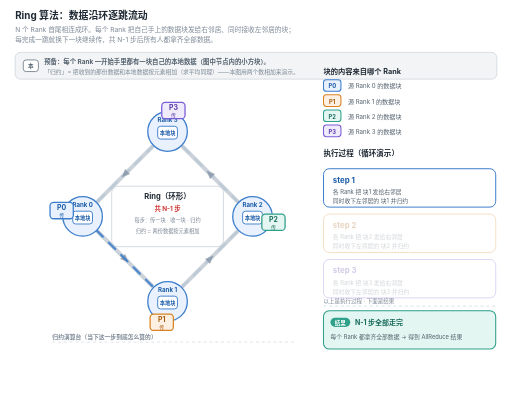
t = 0.00 s
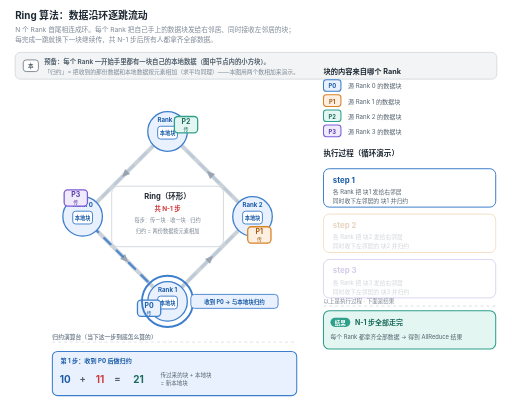
t = 1.66 s
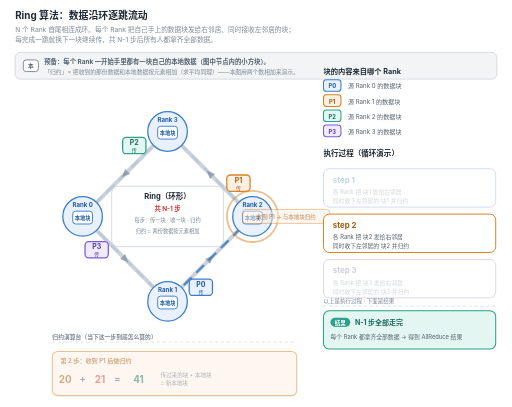
t = 3.32 s
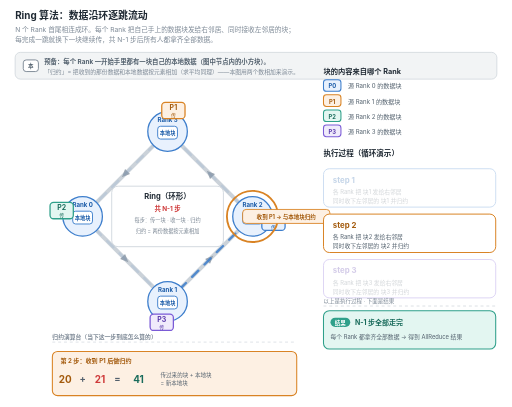
t = 4.93 s
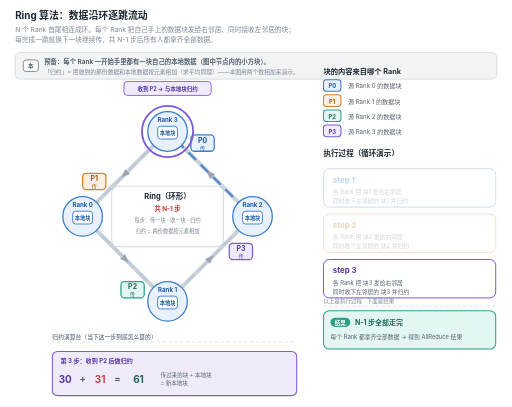
t = 6.65 s
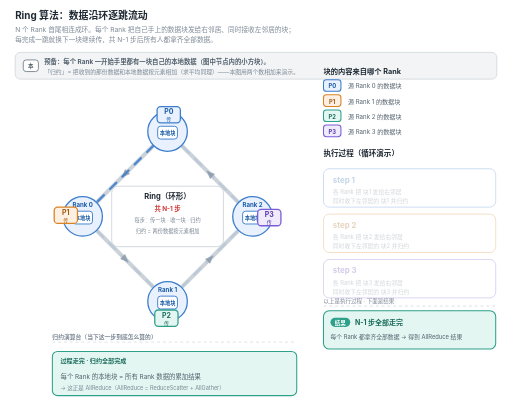
t = 8.03 s

The animated SVG that drew these frames (rendered in a browser with its animation timeline set to each time). Animation: 28 SMIL elements (animate=24,animateTransform=4); frames cover the first 8.03 s, repeats indefinitely.

<svg xmlns="http://www.w3.org/2000/svg" viewBox="0 0 880 700" width="100%" role="img" style="max-width:100%;height:auto">
<rect x="0" y="0" width="880" height="700" fill="#ffffff"/>
<text x="26" y="32" font-family="-apple-system,'Segoe UI','Microsoft YaHei','PingFang SC','Hiragino Sans GB','Source Han Sans SC','Noto Sans CJK SC',Roboto,Helvetica,Arial,sans-serif" font-size="17" fill="#1f2933" text-anchor="start" font-weight="700">Ring 算法：数据沿环逐跳流动</text>
<text x="26" y="55" font-family="-apple-system,'Segoe UI','Microsoft YaHei','PingFang SC','Hiragino Sans GB','Source Han Sans SC','Noto Sans CJK SC',Roboto,Helvetica,Arial,sans-serif" font-size="11.5" fill="#7b8794" text-anchor="start" font-weight="400">N 个 Rank 首尾相连成环。每个 Rank 把自己手上的数据块发给右邻居、同时接收左邻居的块；</text>
<text x="26" y="73" font-family="-apple-system,'Segoe UI','Microsoft YaHei','PingFang SC','Hiragino Sans GB','Source Han Sans SC','Noto Sans CJK SC',Roboto,Helvetica,Arial,sans-serif" font-size="11.5" fill="#7b8794" text-anchor="start" font-weight="400">每完成一跳就换下一块继续传，共 N-1 步后所有人都拿齐全部数据。</text>
<rect x="26" y="90" width="828" height="46" rx="9" ry="9" fill="#f2f4f5" stroke="#cbd2d9" stroke-width="1.2"/>
<rect x="40" y="103" width="26" height="20" rx="5" ry="5" fill="#ffffff" stroke="#7b8794" stroke-width="1.6"/>
<text x="53" y="117" font-family="-apple-system,'Segoe UI','Microsoft YaHei','PingFang SC','Hiragino Sans GB','Source Han Sans SC','Noto Sans CJK SC',Roboto,Helvetica,Arial,sans-serif" font-size="9.5" fill="#52606d" text-anchor="middle" font-weight="700">本</text>
<text x="76" y="110" font-family="-apple-system,'Segoe UI','Microsoft YaHei','PingFang SC','Hiragino Sans GB','Source Han Sans SC','Noto Sans CJK SC',Roboto,Helvetica,Arial,sans-serif" font-size="11" fill="#52606d" text-anchor="start" font-weight="700">预备：每个 Rank 一开始手里都有一块自己的本地数据（图中节点内的小方块）。</text>
<text x="76" y="128" font-family="-apple-system,'Segoe UI','Microsoft YaHei','PingFang SC','Hiragino Sans GB','Source Han Sans SC','Noto Sans CJK SC',Roboto,Helvetica,Arial,sans-serif" font-size="10" fill="#7b8794" text-anchor="start" font-weight="400">「归约」= 把收到的那份数据和本地数据按元素相加（求平均同理）——本图用两个数相加来演示。</text>
<line x1="142.0" y1="372.0" x2="288.0" y2="518.0" stroke="#cbd2d9" stroke-width="7" stroke-linecap="round"/>
<line x1="288.0" y1="518.0" x2="434.0" y2="372.0" stroke="#cbd2d9" stroke-width="7" stroke-linecap="round"/>
<line x1="434.0" y1="372.0" x2="288.0" y2="226.0" stroke="#cbd2d9" stroke-width="7" stroke-linecap="round"/>
<line x1="288.0" y1="226.0" x2="142.0" y2="372.0" stroke="#cbd2d9" stroke-width="7" stroke-linecap="round"/>
<g transform="translate(215.0,445.0) rotate(45.0)"><path d="M -6 -6 L 8 0 L -6 6 z" fill="#9aa5b1"/></g>
<g transform="translate(361.0,445.0) rotate(-45.0)"><path d="M -6 -6 L 8 0 L -6 6 z" fill="#9aa5b1"/></g>
<g transform="translate(361.0,299.0) rotate(-135.0)"><path d="M -6 -6 L 8 0 L -6 6 z" fill="#9aa5b1"/></g>
<g transform="translate(215.0,299.0) rotate(135.0)"><path d="M -6 -6 L 8 0 L -6 6 z" fill="#9aa5b1"/></g>
<line x1="166.0" y1="396.0" x2="264.0" y2="494.0" stroke="#3d7ecc" stroke-width="4" stroke-linecap="round" stroke-dasharray="15 15" opacity="0.2"><animate attributeName="stroke-dashoffset" values="30;0" dur="2.65s" repeatCount="indefinite"/><animate attributeName="opacity" values="0.10;0.85;0.85;0.10;0.10;0.10;0.10;0.10;0.10" keyTimes="0;0;0.25;0.25;0.5;0.5;0.75;0.75;1" calcMode="linear" dur="10.6s" repeatCount="indefinite"/></line>
<line x1="312.0" y1="494.0" x2="410.0" y2="396.0" stroke="#3d7ecc" stroke-width="4" stroke-linecap="round" stroke-dasharray="15 15" opacity="0.2"><animate attributeName="stroke-dashoffset" values="30;0" dur="2.65s" repeatCount="indefinite"/><animate attributeName="opacity" values="0.10;0.10;0.10;0.85;0.85;0.10;0.10;0.10;0.10" keyTimes="0;0.25;0.25;0.25;0.5;0.5;0.75;0.75;1" calcMode="linear" dur="10.6s" repeatCount="indefinite"/></line>
<line x1="410.0" y1="348.0" x2="312.0" y2="250.0" stroke="#3d7ecc" stroke-width="4" stroke-linecap="round" stroke-dasharray="15 15" opacity="0.2"><animate attributeName="stroke-dashoffset" values="30;0" dur="2.65s" repeatCount="indefinite"/><animate attributeName="opacity" values="0.10;0.10;0.10;0.10;0.10;0.85;0.85;0.10;0.10" keyTimes="0;0.25;0.25;0.5;0.5;0.5;0.75;0.75;1" calcMode="linear" dur="10.6s" repeatCount="indefinite"/></line>
<line x1="264.0" y1="250.0" x2="166.0" y2="348.0" stroke="#3d7ecc" stroke-width="4" stroke-linecap="round" stroke-dasharray="15 15" opacity="0.2"><animate attributeName="stroke-dashoffset" values="30;0" dur="2.65s" repeatCount="indefinite"/><animate attributeName="opacity" values="0.10;0.10;0.10;0.10;0.10;0.10;0.10;0.85;0.85" keyTimes="0;0.25;0.25;0.5;0.5;0.75;0.75;0.75;1" calcMode="linear" dur="10.6s" repeatCount="indefinite"/></line>
<circle cx="142.0" cy="372.0" r="34" fill="#e8f1fd" stroke="#3d7ecc" stroke-width="2.2"/>
<text x="142.0" y="356.0" font-family="-apple-system,'Segoe UI','Microsoft YaHei','PingFang SC','Hiragino Sans GB','Source Han Sans SC','Noto Sans CJK SC',Roboto,Helvetica,Arial,sans-serif" font-size="10.5" fill="#1a5ba8" text-anchor="middle" font-weight="700">Rank 0</text>
<rect x="125.0" y="363.0" width="34" height="22" rx="5" ry="5" fill="#ffffff" stroke="#3d7ecc" stroke-width="1.6"/>
<text x="142.0" y="378.0" font-family="-apple-system,'Segoe UI','Microsoft YaHei','PingFang SC','Hiragino Sans GB','Source Han Sans SC','Noto Sans CJK SC',Roboto,Helvetica,Arial,sans-serif" font-size="9" fill="#1a5ba8" text-anchor="middle" font-weight="700">本地块</text>
<circle cx="288.0" cy="518.0" r="34" fill="#e8f1fd" stroke="#3d7ecc" stroke-width="2.2"/>
<text x="288.0" y="502.0" font-family="-apple-system,'Segoe UI','Microsoft YaHei','PingFang SC','Hiragino Sans GB','Source Han Sans SC','Noto Sans CJK SC',Roboto,Helvetica,Arial,sans-serif" font-size="10.5" fill="#1a5ba8" text-anchor="middle" font-weight="700">Rank 1</text>
<rect x="271.0" y="509.0" width="34" height="22" rx="5" ry="5" fill="#ffffff" stroke="#3d7ecc" stroke-width="1.6"/>
<text x="288.0" y="524.0" font-family="-apple-system,'Segoe UI','Microsoft YaHei','PingFang SC','Hiragino Sans GB','Source Han Sans SC','Noto Sans CJK SC',Roboto,Helvetica,Arial,sans-serif" font-size="9" fill="#1a5ba8" text-anchor="middle" font-weight="700">本地块</text>
<circle cx="434.0" cy="372.0" r="34" fill="#e8f1fd" stroke="#3d7ecc" stroke-width="2.2"/>
<text x="434.0" y="356.00000000000006" font-family="-apple-system,'Segoe UI','Microsoft YaHei','PingFang SC','Hiragino Sans GB','Source Han Sans SC','Noto Sans CJK SC',Roboto,Helvetica,Arial,sans-serif" font-size="10.5" fill="#1a5ba8" text-anchor="middle" font-weight="700">Rank 2</text>
<rect x="417.0" y="363.0" width="34" height="22" rx="5" ry="5" fill="#ffffff" stroke="#3d7ecc" stroke-width="1.6"/>
<text x="434.0" y="378.00000000000006" font-family="-apple-system,'Segoe UI','Microsoft YaHei','PingFang SC','Hiragino Sans GB','Source Han Sans SC','Noto Sans CJK SC',Roboto,Helvetica,Arial,sans-serif" font-size="9" fill="#1a5ba8" text-anchor="middle" font-weight="700">本地块</text>
<circle cx="288.0" cy="226.0" r="34" fill="#e8f1fd" stroke="#3d7ecc" stroke-width="2.2"/>
<text x="288.00000000000006" y="210.0" font-family="-apple-system,'Segoe UI','Microsoft YaHei','PingFang SC','Hiragino Sans GB','Source Han Sans SC','Noto Sans CJK SC',Roboto,Helvetica,Arial,sans-serif" font-size="10.5" fill="#1a5ba8" text-anchor="middle" font-weight="700">Rank 3</text>
<rect x="271.0" y="217.0" width="34" height="22" rx="5" ry="5" fill="#ffffff" stroke="#3d7ecc" stroke-width="1.6"/>
<text x="288.00000000000006" y="232.0" font-family="-apple-system,'Segoe UI','Microsoft YaHei','PingFang SC','Hiragino Sans GB','Source Han Sans SC','Noto Sans CJK SC',Roboto,Helvetica,Arial,sans-serif" font-size="9" fill="#1a5ba8" text-anchor="middle" font-weight="700">本地块</text>
<g transform="translate(106.0,362.0)"><animateTransform attributeName="transform" type="translate" values="106.0,362.0;134.7,394.0;163.3,426.0;192.0,458.0;220.7,490.0;249.3,522.0;278.0,554.0;278.0,554.0;278.0,554.0;310.0,525.3;342.0,496.7;374.0,468.0;406.0,439.3;438.0,410.7;470.0,382.0;470.0,382.0;470.0,382.0;441.3,350.0;412.7,318.0;384.0,286.0;355.3,254.0;326.7,222.0;298.0,190.0;298.0,190.0;298.0,190.0;266.0,218.7;234.0,247.3;202.0,276.0;170.0,304.7;138.0,333.3;106.0,362.0;106.0,362.0" keyTimes="0;0.0298742;0.0597484;0.0896226;0.119497;0.149371;0.179245;0.25;0.25;0.279874;0.309748;0.339623;0.369497;0.399371;0.429245;0.5;0.5;0.529874;0.559748;0.589623;0.619497;0.649371;0.679245;0.75;0.75;0.779874;0.809748;0.839623;0.869497;0.899371;0.929245;1" calcMode="linear" dur="10.6s" repeatCount="indefinite"/><rect x="-20" y="-14" width="40" height="28" rx="6" ry="6" fill="#e8f1fd" stroke="#3d7ecc" stroke-width="2.2"/><text x="0" y="-1" font-family="-apple-system,'Segoe UI','Microsoft YaHei','PingFang SC','Hiragino Sans GB','Source Han Sans SC','Noto Sans CJK SC',Roboto,Helvetica,Arial,sans-serif" font-size="12" fill="#1a5ba8" text-anchor="middle" font-weight="700">P0</text><text x="0" y="11" font-family="-apple-system,'Segoe UI','Microsoft YaHei','PingFang SC','Hiragino Sans GB','Source Han Sans SC','Noto Sans CJK SC',Roboto,Helvetica,Arial,sans-serif" font-size="8.5" fill="#1a5ba8" text-anchor="middle">传</text></g>
<g transform="translate(278.0,554.0)"><animateTransform attributeName="transform" type="translate" values="278.0,554.0;310.0,525.3;342.0,496.7;374.0,468.0;406.0,439.3;438.0,410.7;470.0,382.0;470.0,382.0;470.0,382.0;441.3,350.0;412.7,318.0;384.0,286.0;355.3,254.0;326.7,222.0;298.0,190.0;298.0,190.0;298.0,190.0;266.0,218.7;234.0,247.3;202.0,276.0;170.0,304.7;138.0,333.3;106.0,362.0;106.0,362.0;106.0,362.0;134.7,394.0;163.3,426.0;192.0,458.0;220.7,490.0;249.3,522.0;278.0,554.0;278.0,554.0" keyTimes="0;0.0298742;0.0597484;0.0896226;0.119497;0.149371;0.179245;0.25;0.25;0.279874;0.309748;0.339623;0.369497;0.399371;0.429245;0.5;0.5;0.529874;0.559748;0.589623;0.619497;0.649371;0.679245;0.75;0.75;0.779874;0.809748;0.839623;0.869497;0.899371;0.929245;1" calcMode="linear" dur="10.6s" repeatCount="indefinite"/><rect x="-20" y="-14" width="40" height="28" rx="6" ry="6" fill="#fdf0e3" stroke="#d98324" stroke-width="2.2"/><text x="0" y="-1" font-family="-apple-system,'Segoe UI','Microsoft YaHei','PingFang SC','Hiragino Sans GB','Source Han Sans SC','Noto Sans CJK SC',Roboto,Helvetica,Arial,sans-serif" font-size="12" fill="#a35a0c" text-anchor="middle" font-weight="700">P1</text><text x="0" y="11" font-family="-apple-system,'Segoe UI','Microsoft YaHei','PingFang SC','Hiragino Sans GB','Source Han Sans SC','Noto Sans CJK SC',Roboto,Helvetica,Arial,sans-serif" font-size="8.5" fill="#a35a0c" text-anchor="middle">传</text></g>
<g transform="translate(470.0,382.0)"><animateTransform attributeName="transform" type="translate" values="470.0,382.0;441.3,350.0;412.7,318.0;384.0,286.0;355.3,254.0;326.7,222.0;298.0,190.0;298.0,190.0;298.0,190.0;266.0,218.7;234.0,247.3;202.0,276.0;170.0,304.7;138.0,333.3;106.0,362.0;106.0,362.0;106.0,362.0;134.7,394.0;163.3,426.0;192.0,458.0;220.7,490.0;249.3,522.0;278.0,554.0;278.0,554.0;278.0,554.0;310.0,525.3;342.0,496.7;374.0,468.0;406.0,439.3;438.0,410.7;470.0,382.0;470.0,382.0" keyTimes="0;0.0298742;0.0597484;0.0896226;0.119497;0.149371;0.179245;0.25;0.25;0.279874;0.309748;0.339623;0.369497;0.399371;0.429245;0.5;0.5;0.529874;0.559748;0.589623;0.619497;0.649371;0.679245;0.75;0.75;0.779874;0.809748;0.839623;0.869497;0.899371;0.929245;1" calcMode="linear" dur="10.6s" repeatCount="indefinite"/><rect x="-20" y="-14" width="40" height="28" rx="6" ry="6" fill="#e3f6f1" stroke="#2fa08a" stroke-width="2.2"/><text x="0" y="-1" font-family="-apple-system,'Segoe UI','Microsoft YaHei','PingFang SC','Hiragino Sans GB','Source Han Sans SC','Noto Sans CJK SC',Roboto,Helvetica,Arial,sans-serif" font-size="12" fill="#186b5b" text-anchor="middle" font-weight="700">P2</text><text x="0" y="11" font-family="-apple-system,'Segoe UI','Microsoft YaHei','PingFang SC','Hiragino Sans GB','Source Han Sans SC','Noto Sans CJK SC',Roboto,Helvetica,Arial,sans-serif" font-size="8.5" fill="#186b5b" text-anchor="middle">传</text></g>
<g transform="translate(298.0,190.0)"><animateTransform attributeName="transform" type="translate" values="298.0,190.0;266.0,218.7;234.0,247.3;202.0,276.0;170.0,304.7;138.0,333.3;106.0,362.0;106.0,362.0;106.0,362.0;134.7,394.0;163.3,426.0;192.0,458.0;220.7,490.0;249.3,522.0;278.0,554.0;278.0,554.0;278.0,554.0;310.0,525.3;342.0,496.7;374.0,468.0;406.0,439.3;438.0,410.7;470.0,382.0;470.0,382.0;470.0,382.0;441.3,350.0;412.7,318.0;384.0,286.0;355.3,254.0;326.7,222.0;298.0,190.0;298.0,190.0" keyTimes="0;0.0298742;0.0597484;0.0896226;0.119497;0.149371;0.179245;0.25;0.25;0.279874;0.309748;0.339623;0.369497;0.399371;0.429245;0.5;0.5;0.529874;0.559748;0.589623;0.619497;0.649371;0.679245;0.75;0.75;0.779874;0.809748;0.839623;0.869497;0.899371;0.929245;1" calcMode="linear" dur="10.6s" repeatCount="indefinite"/><rect x="-20" y="-14" width="40" height="28" rx="6" ry="6" fill="#f0ebfb" stroke="#7b5bd6" stroke-width="2.2"/><text x="0" y="-1" font-family="-apple-system,'Segoe UI','Microsoft YaHei','PingFang SC','Hiragino Sans GB','Source Han Sans SC','Noto Sans CJK SC',Roboto,Helvetica,Arial,sans-serif" font-size="12" fill="#5535a8" text-anchor="middle" font-weight="700">P3</text><text x="0" y="11" font-family="-apple-system,'Segoe UI','Microsoft YaHei','PingFang SC','Hiragino Sans GB','Source Han Sans SC','Noto Sans CJK SC',Roboto,Helvetica,Arial,sans-serif" font-size="8.5" fill="#5535a8" text-anchor="middle">传</text></g>
<rect x="192" y="320" width="192" height="104" rx="11" ry="11" fill="#ffffff" stroke="#cbd2d9" stroke-width="1.4"/>
<text x="288" y="342" font-family="-apple-system,'Segoe UI','Microsoft YaHei','PingFang SC','Hiragino Sans GB','Source Han Sans SC','Noto Sans CJK SC',Roboto,Helvetica,Arial,sans-serif" font-size="13" fill="#1f2933" text-anchor="middle" font-weight="700">Ring（环形）</text>
<text x="288" y="362" font-family="-apple-system,'Segoe UI','Microsoft YaHei','PingFang SC','Hiragino Sans GB','Source Han Sans SC','Noto Sans CJK SC',Roboto,Helvetica,Arial,sans-serif" font-size="11" fill="#cf3a3a" text-anchor="middle" font-weight="700">共 N-1 步</text>
<text x="288" y="381" font-family="-apple-system,'Segoe UI','Microsoft YaHei','PingFang SC','Hiragino Sans GB','Source Han Sans SC','Noto Sans CJK SC',Roboto,Helvetica,Arial,sans-serif" font-size="9" fill="#7b8794" text-anchor="middle" font-weight="400">每步：传一块 · 收一块 · 归约</text>
<text x="288" y="400" font-family="-apple-system,'Segoe UI','Microsoft YaHei','PingFang SC','Hiragino Sans GB','Source Han Sans SC','Noto Sans CJK SC',Roboto,Helvetica,Arial,sans-serif" font-size="9" fill="#7b8794" text-anchor="middle" font-weight="400">归约 = 两份数据按元素相加</text>
<line x1="90.0" y1="588" x2="510.0" y2="588" stroke="#cbd2d9" stroke-width="1.1" stroke-dasharray="5 5"/>
<text x="90.0" y="582" font-family="-apple-system,'Segoe UI','Microsoft YaHei','PingFang SC','Hiragino Sans GB','Source Han Sans SC','Noto Sans CJK SC',Roboto,Helvetica,Arial,sans-serif" font-size="10" fill="#7b8794" text-anchor="start" font-weight="700">归约演算台（当下这一步到底怎么算的）</text>
<g opacity="0"><animate attributeName="opacity" values="0;1;1;0;0;0;0;0;0" keyTimes="0;0.125472;0.25;0.25;0.5;0.5;0.75;0.75;1" calcMode="linear" dur="10.6s" repeatCount="indefinite"/><animate attributeName="r" values="40;48;40" dur="0.9s" repeatCount="indefinite"/><circle cx="288.0" cy="518.0" r="44" fill="none" stroke="#3d7ecc" stroke-width="3.2"/></g>
<g opacity="0"><animate attributeName="opacity" values="0;1;1;0;0;0;0;0;0" keyTimes="0;0.125472;0.25;0.25;0.5;0.5;0.75;0.75;1" calcMode="linear" dur="10.6s" repeatCount="indefinite"/><rect x="328.0" y="506.0" width="150" height="24" rx="6" ry="6" fill="#e8f1fd" stroke="#3d7ecc" stroke-width="1.5"/><text x="403.0" y="522.0" font-family="-apple-system,'Segoe UI','Microsoft YaHei','PingFang SC','Hiragino Sans GB','Source Han Sans SC','Noto Sans CJK SC',Roboto,Helvetica,Arial,sans-serif" font-size="9.5" fill="#1a5ba8" text-anchor="middle" font-weight="700">收到 P0 → 与本地块归约</text></g>
<g opacity="0"><animate attributeName="opacity" values="0;0;0;1;1;0;0;0;0" keyTimes="0;0.25;0.25;0.375472;0.5;0.5;0.75;0.75;1" calcMode="linear" dur="10.6s" repeatCount="indefinite"/><animate attributeName="r" values="40;48;40" dur="0.9s" repeatCount="indefinite"/><circle cx="434.0" cy="372.0" r="44" fill="none" stroke="#d98324" stroke-width="3.2"/></g>
<g opacity="0"><animate attributeName="opacity" values="0;0;0;1;1;0;0;0;0" keyTimes="0;0.25;0.25;0.375472;0.5;0.5;0.75;0.75;1" calcMode="linear" dur="10.6s" repeatCount="indefinite"/><rect x="417.0" y="360.00000000000006" width="150" height="24" rx="6" ry="6" fill="#fdf0e3" stroke="#d98324" stroke-width="1.5"/><text x="492.0" y="376.00000000000006" font-family="-apple-system,'Segoe UI','Microsoft YaHei','PingFang SC','Hiragino Sans GB','Source Han Sans SC','Noto Sans CJK SC',Roboto,Helvetica,Arial,sans-serif" font-size="9.5" fill="#a35a0c" text-anchor="middle" font-weight="700">收到 P1 → 与本地块归约</text></g>
<g opacity="0"><animate attributeName="opacity" values="0;0;0;0;0;1;1;0;0" keyTimes="0;0.25;0.25;0.5;0.5;0.625472;0.75;0.75;1" calcMode="linear" dur="10.6s" repeatCount="indefinite"/><animate attributeName="r" values="40;48;40" dur="0.9s" repeatCount="indefinite"/><circle cx="288.0" cy="226.0" r="44" fill="none" stroke="#7b5bd6" stroke-width="3.2"/></g>
<g opacity="0"><animate attributeName="opacity" values="0;0;0;0;0;1;1;0;0" keyTimes="0;0.25;0.25;0.5;0.5;0.625472;0.75;0.75;1" calcMode="linear" dur="10.6s" repeatCount="indefinite"/><rect x="213.00000000000006" y="140.0" width="150" height="24" rx="6" ry="6" fill="#f0ebfb" stroke="#7b5bd6" stroke-width="1.5"/><text x="288.00000000000006" y="156.0" font-family="-apple-system,'Segoe UI','Microsoft YaHei','PingFang SC','Hiragino Sans GB','Source Han Sans SC','Noto Sans CJK SC',Roboto,Helvetica,Arial,sans-serif" font-size="9.5" fill="#5535a8" text-anchor="middle" font-weight="700">收到 P2 → 与本地块归约</text></g>
<g opacity="0"><animate attributeName="opacity" values="0;1;1;0;0;0;0;0;0" keyTimes="0;0.125472;0.25;0.25;0.5;0.5;0.75;0.75;1" calcMode="linear" dur="10.6s" repeatCount="indefinite"/><rect x="90.0" y="604" width="420" height="76" rx="9" ry="9" fill="#e8f1fd" stroke="#3d7ecc" stroke-width="1.8"/><text x="104.0" y="624" font-family="-apple-system,'Segoe UI','Microsoft YaHei','PingFang SC','Hiragino Sans GB','Source Han Sans SC','Noto Sans CJK SC',Roboto,Helvetica,Arial,sans-serif" font-size="10.5" fill="#1a5ba8" text-anchor="start" font-weight="700">第 1 步：收到 P0 后做归约</text><text x="112.0" y="658" font-family="-apple-system,'Segoe UI','Microsoft YaHei','PingFang SC','Hiragino Sans GB','Source Han Sans SC','Noto Sans CJK SC',Roboto,Helvetica,Arial,sans-serif" font-size="17" fill="#1a5ba8" text-anchor="middle" font-weight="700">10</text><text x="142.0" y="657" font-family="-apple-system,'Segoe UI','Microsoft YaHei','PingFang SC','Hiragino Sans GB','Source Han Sans SC','Noto Sans CJK SC',Roboto,Helvetica,Arial,sans-serif" font-size="16" fill="#52606d" text-anchor="middle" font-weight="700">+</text><text x="172.0" y="658" font-family="-apple-system,'Segoe UI','Microsoft YaHei','PingFang SC','Hiragino Sans GB','Source Han Sans SC','Noto Sans CJK SC',Roboto,Helvetica,Arial,sans-serif" font-size="17" fill="#cf3a3a" text-anchor="middle" font-weight="700">11</text><text x="202.0" y="657" font-family="-apple-system,'Segoe UI','Microsoft YaHei','PingFang SC','Hiragino Sans GB','Source Han Sans SC','Noto Sans CJK SC',Roboto,Helvetica,Arial,sans-serif" font-size="16" fill="#52606d" text-anchor="middle" font-weight="700">=</text><text x="238.0" y="658" font-family="-apple-system,'Segoe UI','Microsoft YaHei','PingFang SC','Hiragino Sans GB','Source Han Sans SC','Noto Sans CJK SC',Roboto,Helvetica,Arial,sans-serif" font-size="17" fill="#186b5b" text-anchor="middle" font-weight="700">21</text><text x="276.0" y="648" font-family="-apple-system,'Segoe UI','Microsoft YaHei','PingFang SC','Hiragino Sans GB','Source Han Sans SC','Noto Sans CJK SC',Roboto,Helvetica,Arial,sans-serif" font-size="9.5" fill="#52606d" text-anchor="start" font-weight="400">传过来的块 + 本地块</text><text x="276.0" y="662" font-family="-apple-system,'Segoe UI','Microsoft YaHei','PingFang SC','Hiragino Sans GB','Source Han Sans SC','Noto Sans CJK SC',Roboto,Helvetica,Arial,sans-serif" font-size="9.5" fill="#52606d" text-anchor="start" font-weight="400">= 新本地块</text></g>
<g opacity="0"><animate attributeName="opacity" values="0;0;0;1;1;0;0;0;0" keyTimes="0;0.25;0.25;0.375472;0.5;0.5;0.75;0.75;1" calcMode="linear" dur="10.6s" repeatCount="indefinite"/><rect x="90.0" y="604" width="420" height="76" rx="9" ry="9" fill="#fdf0e3" stroke="#d98324" stroke-width="1.8"/><text x="104.0" y="624" font-family="-apple-system,'Segoe UI','Microsoft YaHei','PingFang SC','Hiragino Sans GB','Source Han Sans SC','Noto Sans CJK SC',Roboto,Helvetica,Arial,sans-serif" font-size="10.5" fill="#a35a0c" text-anchor="start" font-weight="700">第 2 步：收到 P1 后做归约</text><text x="112.0" y="658" font-family="-apple-system,'Segoe UI','Microsoft YaHei','PingFang SC','Hiragino Sans GB','Source Han Sans SC','Noto Sans CJK SC',Roboto,Helvetica,Arial,sans-serif" font-size="17" fill="#a35a0c" text-anchor="middle" font-weight="700">20</text><text x="142.0" y="657" font-family="-apple-system,'Segoe UI','Microsoft YaHei','PingFang SC','Hiragino Sans GB','Source Han Sans SC','Noto Sans CJK SC',Roboto,Helvetica,Arial,sans-serif" font-size="16" fill="#52606d" text-anchor="middle" font-weight="700">+</text><text x="172.0" y="658" font-family="-apple-system,'Segoe UI','Microsoft YaHei','PingFang SC','Hiragino Sans GB','Source Han Sans SC','Noto Sans CJK SC',Roboto,Helvetica,Arial,sans-serif" font-size="17" fill="#cf3a3a" text-anchor="middle" font-weight="700">21</text><text x="202.0" y="657" font-family="-apple-system,'Segoe UI','Microsoft YaHei','PingFang SC','Hiragino Sans GB','Source Han Sans SC','Noto Sans CJK SC',Roboto,Helvetica,Arial,sans-serif" font-size="16" fill="#52606d" text-anchor="middle" font-weight="700">=</text><text x="238.0" y="658" font-family="-apple-system,'Segoe UI','Microsoft YaHei','PingFang SC','Hiragino Sans GB','Source Han Sans SC','Noto Sans CJK SC',Roboto,Helvetica,Arial,sans-serif" font-size="17" fill="#186b5b" text-anchor="middle" font-weight="700">41</text><text x="276.0" y="648" font-family="-apple-system,'Segoe UI','Microsoft YaHei','PingFang SC','Hiragino Sans GB','Source Han Sans SC','Noto Sans CJK SC',Roboto,Helvetica,Arial,sans-serif" font-size="9.5" fill="#52606d" text-anchor="start" font-weight="400">传过来的块 + 本地块</text><text x="276.0" y="662" font-family="-apple-system,'Segoe UI','Microsoft YaHei','PingFang SC','Hiragino Sans GB','Source Han Sans SC','Noto Sans CJK SC',Roboto,Helvetica,Arial,sans-serif" font-size="9.5" fill="#52606d" text-anchor="start" font-weight="400">= 新本地块</text></g>
<g opacity="0"><animate attributeName="opacity" values="0;0;0;0;0;1;1;0;0" keyTimes="0;0.25;0.25;0.5;0.5;0.625472;0.75;0.75;1" calcMode="linear" dur="10.6s" repeatCount="indefinite"/><rect x="90.0" y="604" width="420" height="76" rx="9" ry="9" fill="#f0ebfb" stroke="#7b5bd6" stroke-width="1.8"/><text x="104.0" y="624" font-family="-apple-system,'Segoe UI','Microsoft YaHei','PingFang SC','Hiragino Sans GB','Source Han Sans SC','Noto Sans CJK SC',Roboto,Helvetica,Arial,sans-serif" font-size="10.5" fill="#5535a8" text-anchor="start" font-weight="700">第 3 步：收到 P2 后做归约</text><text x="112.0" y="658" font-family="-apple-system,'Segoe UI','Microsoft YaHei','PingFang SC','Hiragino Sans GB','Source Han Sans SC','Noto Sans CJK SC',Roboto,Helvetica,Arial,sans-serif" font-size="17" fill="#5535a8" text-anchor="middle" font-weight="700">30</text><text x="142.0" y="657" font-family="-apple-system,'Segoe UI','Microsoft YaHei','PingFang SC','Hiragino Sans GB','Source Han Sans SC','Noto Sans CJK SC',Roboto,Helvetica,Arial,sans-serif" font-size="16" fill="#52606d" text-anchor="middle" font-weight="700">+</text><text x="172.0" y="658" font-family="-apple-system,'Segoe UI','Microsoft YaHei','PingFang SC','Hiragino Sans GB','Source Han Sans SC','Noto Sans CJK SC',Roboto,Helvetica,Arial,sans-serif" font-size="17" fill="#cf3a3a" text-anchor="middle" font-weight="700">31</text><text x="202.0" y="657" font-family="-apple-system,'Segoe UI','Microsoft YaHei','PingFang SC','Hiragino Sans GB','Source Han Sans SC','Noto Sans CJK SC',Roboto,Helvetica,Arial,sans-serif" font-size="16" fill="#52606d" text-anchor="middle" font-weight="700">=</text><text x="238.0" y="658" font-family="-apple-system,'Segoe UI','Microsoft YaHei','PingFang SC','Hiragino Sans GB','Source Han Sans SC','Noto Sans CJK SC',Roboto,Helvetica,Arial,sans-serif" font-size="17" fill="#186b5b" text-anchor="middle" font-weight="700">61</text><text x="276.0" y="648" font-family="-apple-system,'Segoe UI','Microsoft YaHei','PingFang SC','Hiragino Sans GB','Source Han Sans SC','Noto Sans CJK SC',Roboto,Helvetica,Arial,sans-serif" font-size="9.5" fill="#52606d" text-anchor="start" font-weight="400">传过来的块 + 本地块</text><text x="276.0" y="662" font-family="-apple-system,'Segoe UI','Microsoft YaHei','PingFang SC','Hiragino Sans GB','Source Han Sans SC','Noto Sans CJK SC',Roboto,Helvetica,Arial,sans-serif" font-size="9.5" fill="#52606d" text-anchor="start" font-weight="400">= 新本地块</text></g>
<g opacity="0"><animate attributeName="opacity" values="0;0;0;0;0;0;0;1;1" keyTimes="0;0.25;0.25;0.5;0.5;0.75;0.75;0.75;1" calcMode="linear" dur="10.6s" repeatCount="indefinite"/><rect x="90.0" y="604" width="420" height="76" rx="9" ry="9" fill="#e3f6f1" stroke="#2fa08a" stroke-width="1.8"/><text x="104.0" y="624" font-family="-apple-system,'Segoe UI','Microsoft YaHei','PingFang SC','Hiragino Sans GB','Source Han Sans SC','Noto Sans CJK SC',Roboto,Helvetica,Arial,sans-serif" font-size="10.5" fill="#186b5b" text-anchor="start" font-weight="700">过程走完 · 归约全部完成</text><text x="104.0" y="652" font-family="-apple-system,'Segoe UI','Microsoft YaHei','PingFang SC','Hiragino Sans GB','Source Han Sans SC','Noto Sans CJK SC',Roboto,Helvetica,Arial,sans-serif" font-size="11" fill="#52606d" text-anchor="start" font-weight="400">每个 Rank 的本地块 = 所有 Rank 数据的累加结果</text><text x="104.0" y="670" font-family="-apple-system,'Segoe UI','Microsoft YaHei','PingFang SC','Hiragino Sans GB','Source Han Sans SC','Noto Sans CJK SC',Roboto,Helvetica,Arial,sans-serif" font-size="9.5" fill="#7b8794" text-anchor="start" font-weight="400">→ 这正是 AllReduce（AllReduce = ReduceScatter + AllGather）</text></g>
<text x="556" y="128" font-family="-apple-system,'Segoe UI','Microsoft YaHei','PingFang SC','Hiragino Sans GB','Source Han Sans SC','Noto Sans CJK SC',Roboto,Helvetica,Arial,sans-serif" font-size="12.5" fill="#1f2933" text-anchor="start" font-weight="700">块的内容来自哪个 Rank</text>
<rect x="556" y="137" width="30" height="20" rx="5" ry="5" fill="#e8f1fd" stroke="#3d7ecc" stroke-width="1.8"/>
<text x="571" y="152" font-family="-apple-system,'Segoe UI','Microsoft YaHei','PingFang SC','Hiragino Sans GB','Source Han Sans SC','Noto Sans CJK SC',Roboto,Helvetica,Arial,sans-serif" font-size="10" fill="#1a5ba8" text-anchor="middle" font-weight="700">P0</text>
<text x="598" y="152" font-family="-apple-system,'Segoe UI','Microsoft YaHei','PingFang SC','Hiragino Sans GB','Source Han Sans SC','Noto Sans CJK SC',Roboto,Helvetica,Arial,sans-serif" font-size="10.5" fill="#52606d" text-anchor="start" font-weight="400">源 Rank 0 的数据块</text>
<rect x="556" y="163" width="30" height="20" rx="5" ry="5" fill="#fdf0e3" stroke="#d98324" stroke-width="1.8"/>
<text x="571" y="178" font-family="-apple-system,'Segoe UI','Microsoft YaHei','PingFang SC','Hiragino Sans GB','Source Han Sans SC','Noto Sans CJK SC',Roboto,Helvetica,Arial,sans-serif" font-size="10" fill="#a35a0c" text-anchor="middle" font-weight="700">P1</text>
<text x="598" y="178" font-family="-apple-system,'Segoe UI','Microsoft YaHei','PingFang SC','Hiragino Sans GB','Source Han Sans SC','Noto Sans CJK SC',Roboto,Helvetica,Arial,sans-serif" font-size="10.5" fill="#52606d" text-anchor="start" font-weight="400">源 Rank 1 的数据块</text>
<rect x="556" y="189" width="30" height="20" rx="5" ry="5" fill="#e3f6f1" stroke="#2fa08a" stroke-width="1.8"/>
<text x="571" y="204" font-family="-apple-system,'Segoe UI','Microsoft YaHei','PingFang SC','Hiragino Sans GB','Source Han Sans SC','Noto Sans CJK SC',Roboto,Helvetica,Arial,sans-serif" font-size="10" fill="#186b5b" text-anchor="middle" font-weight="700">P2</text>
<text x="598" y="204" font-family="-apple-system,'Segoe UI','Microsoft YaHei','PingFang SC','Hiragino Sans GB','Source Han Sans SC','Noto Sans CJK SC',Roboto,Helvetica,Arial,sans-serif" font-size="10.5" fill="#52606d" text-anchor="start" font-weight="400">源 Rank 2 的数据块</text>
<rect x="556" y="215" width="30" height="20" rx="5" ry="5" fill="#f0ebfb" stroke="#7b5bd6" stroke-width="1.8"/>
<text x="571" y="230" font-family="-apple-system,'Segoe UI','Microsoft YaHei','PingFang SC','Hiragino Sans GB','Source Han Sans SC','Noto Sans CJK SC',Roboto,Helvetica,Arial,sans-serif" font-size="10" fill="#5535a8" text-anchor="middle" font-weight="700">P3</text>
<text x="598" y="230" font-family="-apple-system,'Segoe UI','Microsoft YaHei','PingFang SC','Hiragino Sans GB','Source Han Sans SC','Noto Sans CJK SC',Roboto,Helvetica,Arial,sans-serif" font-size="10.5" fill="#52606d" text-anchor="start" font-weight="400">源 Rank 3 的数据块</text>
<text x="556" y="268" font-family="-apple-system,'Segoe UI','Microsoft YaHei','PingFang SC','Hiragino Sans GB','Source Han Sans SC','Noto Sans CJK SC',Roboto,Helvetica,Arial,sans-serif" font-size="13" fill="#1f2933" text-anchor="start" font-weight="700">执行过程（循环演示）</text>
<g opacity="0.25"><animate attributeName="opacity" values="0.25;1;1;0.25;0.25;0.25;0.25;0.25;0.25" keyTimes="0;0;0.25;0.25;0.5;0.5;0.75;0.75;1" calcMode="linear" dur="10.6s" repeatCount="indefinite"/><rect x="556" y="290" width="296" height="66" rx="10" ry="10" fill="#ffffff" stroke="#3d7ecc" stroke-width="1.7"/><text x="572" y="314" font-family="-apple-system,'Segoe UI','Microsoft YaHei','PingFang SC','Hiragino Sans GB','Source Han Sans SC','Noto Sans CJK SC',Roboto,Helvetica,Arial,sans-serif" font-size="13.5" fill="#1a5ba8" text-anchor="start" font-weight="700">step 1</text><text x="572" y="333" font-family="-apple-system,'Segoe UI','Microsoft YaHei','PingFang SC','Hiragino Sans GB','Source Han Sans SC','Noto Sans CJK SC',Roboto,Helvetica,Arial,sans-serif" font-size="10" fill="#52606d" text-anchor="start" font-weight="400">各 Rank 把 块1 发给右邻居</text><text x="572" y="349" font-family="-apple-system,'Segoe UI','Microsoft YaHei','PingFang SC','Hiragino Sans GB','Source Han Sans SC','Noto Sans CJK SC',Roboto,Helvetica,Arial,sans-serif" font-size="10" fill="#52606d" text-anchor="start" font-weight="400">同时收下左邻居的 块1 并归约</text></g>
<g opacity="0.25"><animate attributeName="opacity" values="0.25;0.25;0.25;1;1;0.25;0.25;0.25;0.25" keyTimes="0;0.25;0.25;0.25;0.5;0.5;0.75;0.75;1" calcMode="linear" dur="10.6s" repeatCount="indefinite"/><rect x="556" y="368" width="296" height="66" rx="10" ry="10" fill="#ffffff" stroke="#d98324" stroke-width="1.7"/><text x="572" y="392" font-family="-apple-system,'Segoe UI','Microsoft YaHei','PingFang SC','Hiragino Sans GB','Source Han Sans SC','Noto Sans CJK SC',Roboto,Helvetica,Arial,sans-serif" font-size="13.5" fill="#a35a0c" text-anchor="start" font-weight="700">step 2</text><text x="572" y="411" font-family="-apple-system,'Segoe UI','Microsoft YaHei','PingFang SC','Hiragino Sans GB','Source Han Sans SC','Noto Sans CJK SC',Roboto,Helvetica,Arial,sans-serif" font-size="10" fill="#52606d" text-anchor="start" font-weight="400">各 Rank 把 块2 发给右邻居</text><text x="572" y="427" font-family="-apple-system,'Segoe UI','Microsoft YaHei','PingFang SC','Hiragino Sans GB','Source Han Sans SC','Noto Sans CJK SC',Roboto,Helvetica,Arial,sans-serif" font-size="10" fill="#52606d" text-anchor="start" font-weight="400">同时收下左邻居的 块2 并归约</text></g>
<g opacity="0.25"><animate attributeName="opacity" values="0.25;0.25;0.25;0.25;0.25;1;1;0.25;0.25" keyTimes="0;0.25;0.25;0.5;0.5;0.5;0.75;0.75;1" calcMode="linear" dur="10.6s" repeatCount="indefinite"/><rect x="556" y="446" width="296" height="66" rx="10" ry="10" fill="#ffffff" stroke="#7b5bd6" stroke-width="1.7"/><text x="572" y="470" font-family="-apple-system,'Segoe UI','Microsoft YaHei','PingFang SC','Hiragino Sans GB','Source Han Sans SC','Noto Sans CJK SC',Roboto,Helvetica,Arial,sans-serif" font-size="13.5" fill="#5535a8" text-anchor="start" font-weight="700">step 3</text><text x="572" y="489" font-family="-apple-system,'Segoe UI','Microsoft YaHei','PingFang SC','Hiragino Sans GB','Source Han Sans SC','Noto Sans CJK SC',Roboto,Helvetica,Arial,sans-serif" font-size="10" fill="#52606d" text-anchor="start" font-weight="400">各 Rank 把 块3 发给右邻居</text><text x="572" y="505" font-family="-apple-system,'Segoe UI','Microsoft YaHei','PingFang SC','Hiragino Sans GB','Source Han Sans SC','Noto Sans CJK SC',Roboto,Helvetica,Arial,sans-serif" font-size="10" fill="#52606d" text-anchor="start" font-weight="400">同时收下左邻居的 块3 并归约</text></g>
<line x1="556" y1="526" x2="852" y2="526" stroke="#cbd2d9" stroke-width="1.2" stroke-dasharray="5 5"/>
<text x="556" y="520" font-family="-apple-system,'Segoe UI','Microsoft YaHei','PingFang SC','Hiragino Sans GB','Source Han Sans SC','Noto Sans CJK SC',Roboto,Helvetica,Arial,sans-serif" font-size="9.5" fill="#7b8794" text-anchor="start" font-weight="400">以上是执行过程 · 下面是结果</text>
<rect x="556" y="534" width="296" height="66" rx="10" ry="10" fill="#e3f6f1" stroke="#2fa08a" stroke-width="1.8"/>
<rect x="568" y="546" width="34" height="16" rx="8" ry="8" fill="#2fa08a"/>
<text x="585" y="558" font-family="-apple-system,'Segoe UI','Microsoft YaHei','PingFang SC','Hiragino Sans GB','Source Han Sans SC','Noto Sans CJK SC',Roboto,Helvetica,Arial,sans-serif" font-size="9.5" fill="#ffffff" text-anchor="middle" font-weight="700">结果</text>
<text x="610" y="558" font-family="-apple-system,'Segoe UI','Microsoft YaHei','PingFang SC','Hiragino Sans GB','Source Han Sans SC','Noto Sans CJK SC',Roboto,Helvetica,Arial,sans-serif" font-size="12" fill="#186b5b" text-anchor="start" font-weight="700">N-1 步全部走完</text>
<text x="568" y="582" font-family="-apple-system,'Segoe UI','Microsoft YaHei','PingFang SC','Hiragino Sans GB','Source Han Sans SC','Noto Sans CJK SC',Roboto,Helvetica,Arial,sans-serif" font-size="10" fill="#52606d" text-anchor="start" font-weight="400">每个 Rank 都拿齐全部数据 → 得到 AllReduce 结果</text>
</svg>
